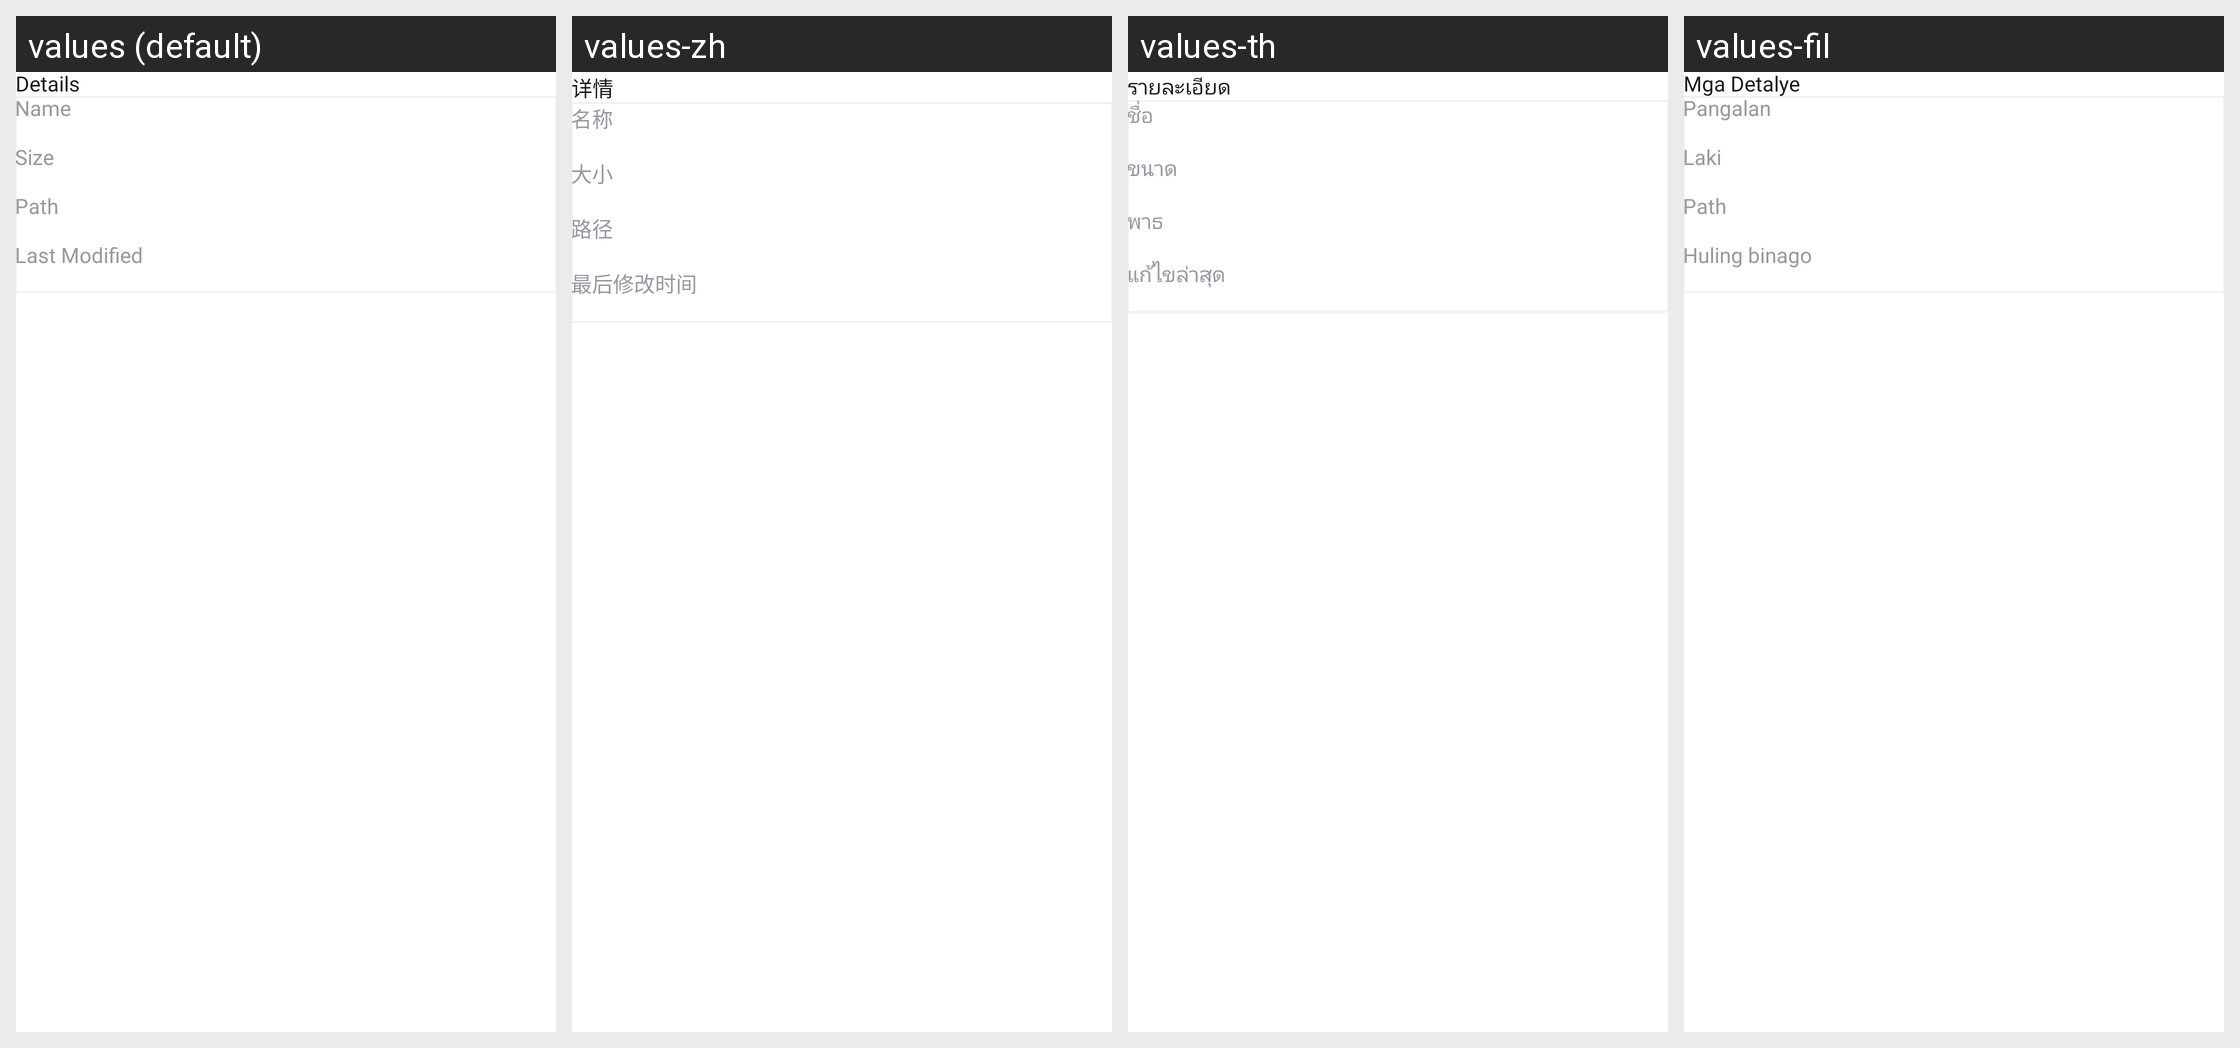

Strings drawn on this Android screen and how each of the app's shown locales translates them:
Android screen res/layout/dialog_details_input.xml rendered under 4 locales, left to right: values (default), values-zh, values-th, values-fil. Device: Nexus 5 (rendered at 1080×1920; each locale shown at half size, 540×960, under a caption strip naming it); theme Theme.PdfReader.
Other locales in the repository, not shown: values-da, values-de, values-es, values-fr, values-hi, values-it, values-pt, values-ru, values-tr.
Strings drawn on this screen, with the default value and each locale's value (text and hints the layout hard-codes, and strings that could not be matched under every locale, appear in the picture but are not listed):

details
  values: Details
  values-zh: 详情
  values-th: รายละเอียด
  values-fil: Mga Detalye

name
  values: Name
  values-zh: 名称
  values-th: ชื่อ
  values-fil: Pangalan

size
  values: Size
  values-zh: 大小
  values-th: ขนาด
  values-fil: Laki

path
  values: Path
  values-zh: 路径
  values-th: พาธ
  values-fil: Path

last_modified
  values: Last Modified
  values-zh: 最后修改时间
  values-th: แก้ไขล่าสุด
  values-fil: Huling binago
